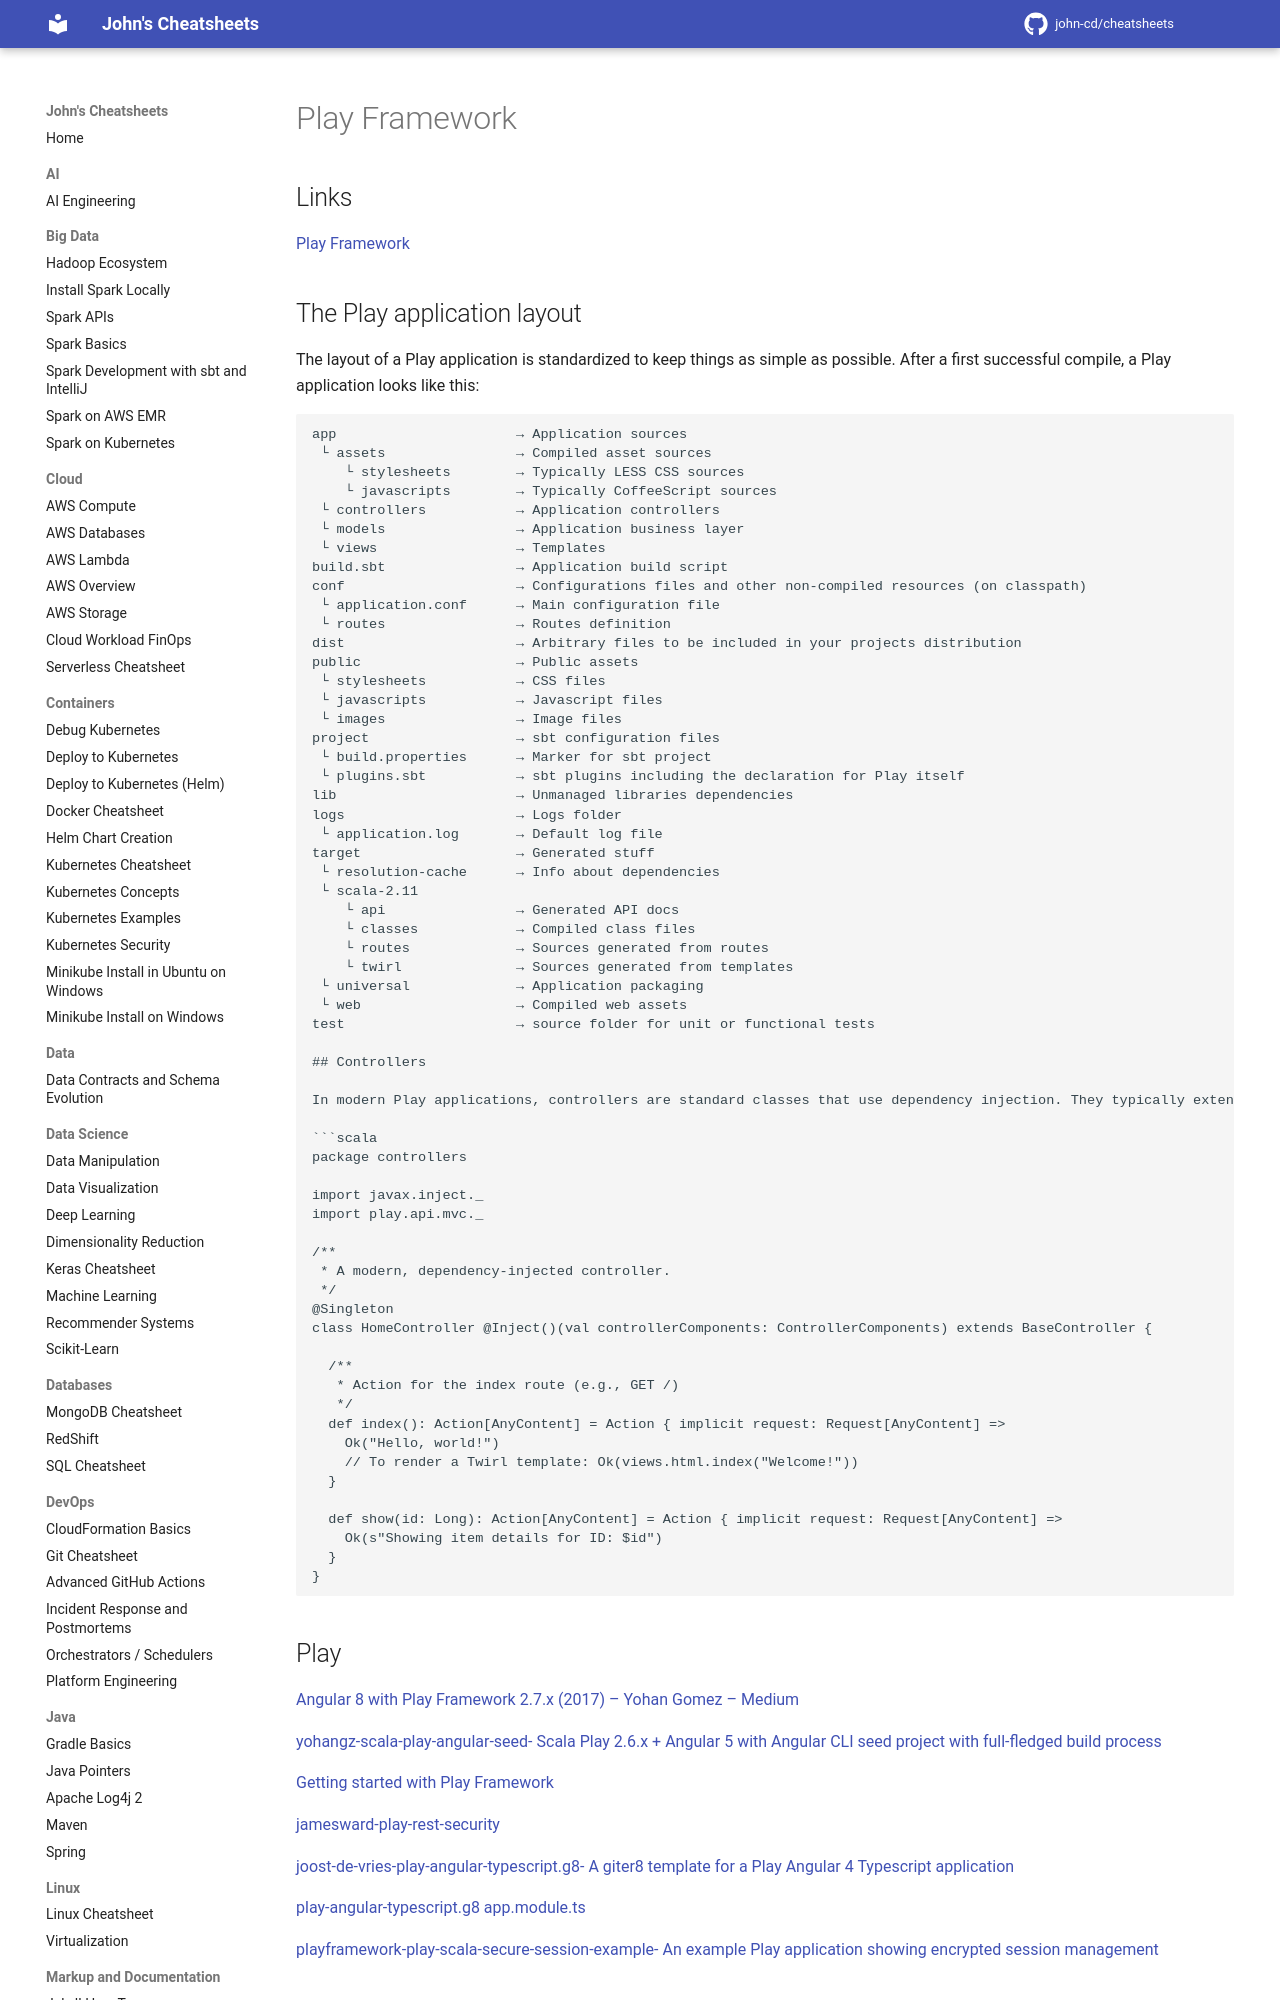

repository: john-cd/cheatsheets · page: Scala/Play_Framework/index.html · generator: mkdocs

---
title: Play Framework
category: Scala
tag: Scala Akka Play Web REST
---

<!-- TODO Reviewed ??-??-2026 -->

# Play Framework

## Links

[Play Framework](https://playframework.com/documentation/)

## The Play application layout

The layout of a Play application is standardized to keep things as simple as possible. After a first successful compile, a Play application looks like this:

````txt
app                      → Application sources
 └ assets                → Compiled asset sources
    └ stylesheets        → Typically LESS CSS sources
    └ javascripts        → Typically CoffeeScript sources
 └ controllers           → Application controllers
 └ models                → Application business layer
 └ views                 → Templates
build.sbt                → Application build script
conf                     → Configurations files and other non-compiled resources (on classpath)
 └ application.conf      → Main configuration file
 └ routes                → Routes definition
dist                     → Arbitrary files to be included in your projects distribution
public                   → Public assets
 └ stylesheets           → CSS files
 └ javascripts           → Javascript files
 └ images                → Image files
project                  → sbt configuration files
 └ build.properties      → Marker for sbt project
 └ plugins.sbt           → sbt plugins including the declaration for Play itself
lib                      → Unmanaged libraries dependencies
logs                     → Logs folder
 └ application.log       → Default log file
target                   → Generated stuff
 └ resolution-cache      → Info about dependencies
 └ scala-2.11
    └ api                → Generated API docs
    └ classes            → Compiled class files
    └ routes             → Sources generated from routes
    └ twirl              → Sources generated from templates
 └ universal             → Application packaging
 └ web                   → Compiled web assets
test                     → source folder for unit or functional tests

## Controllers
